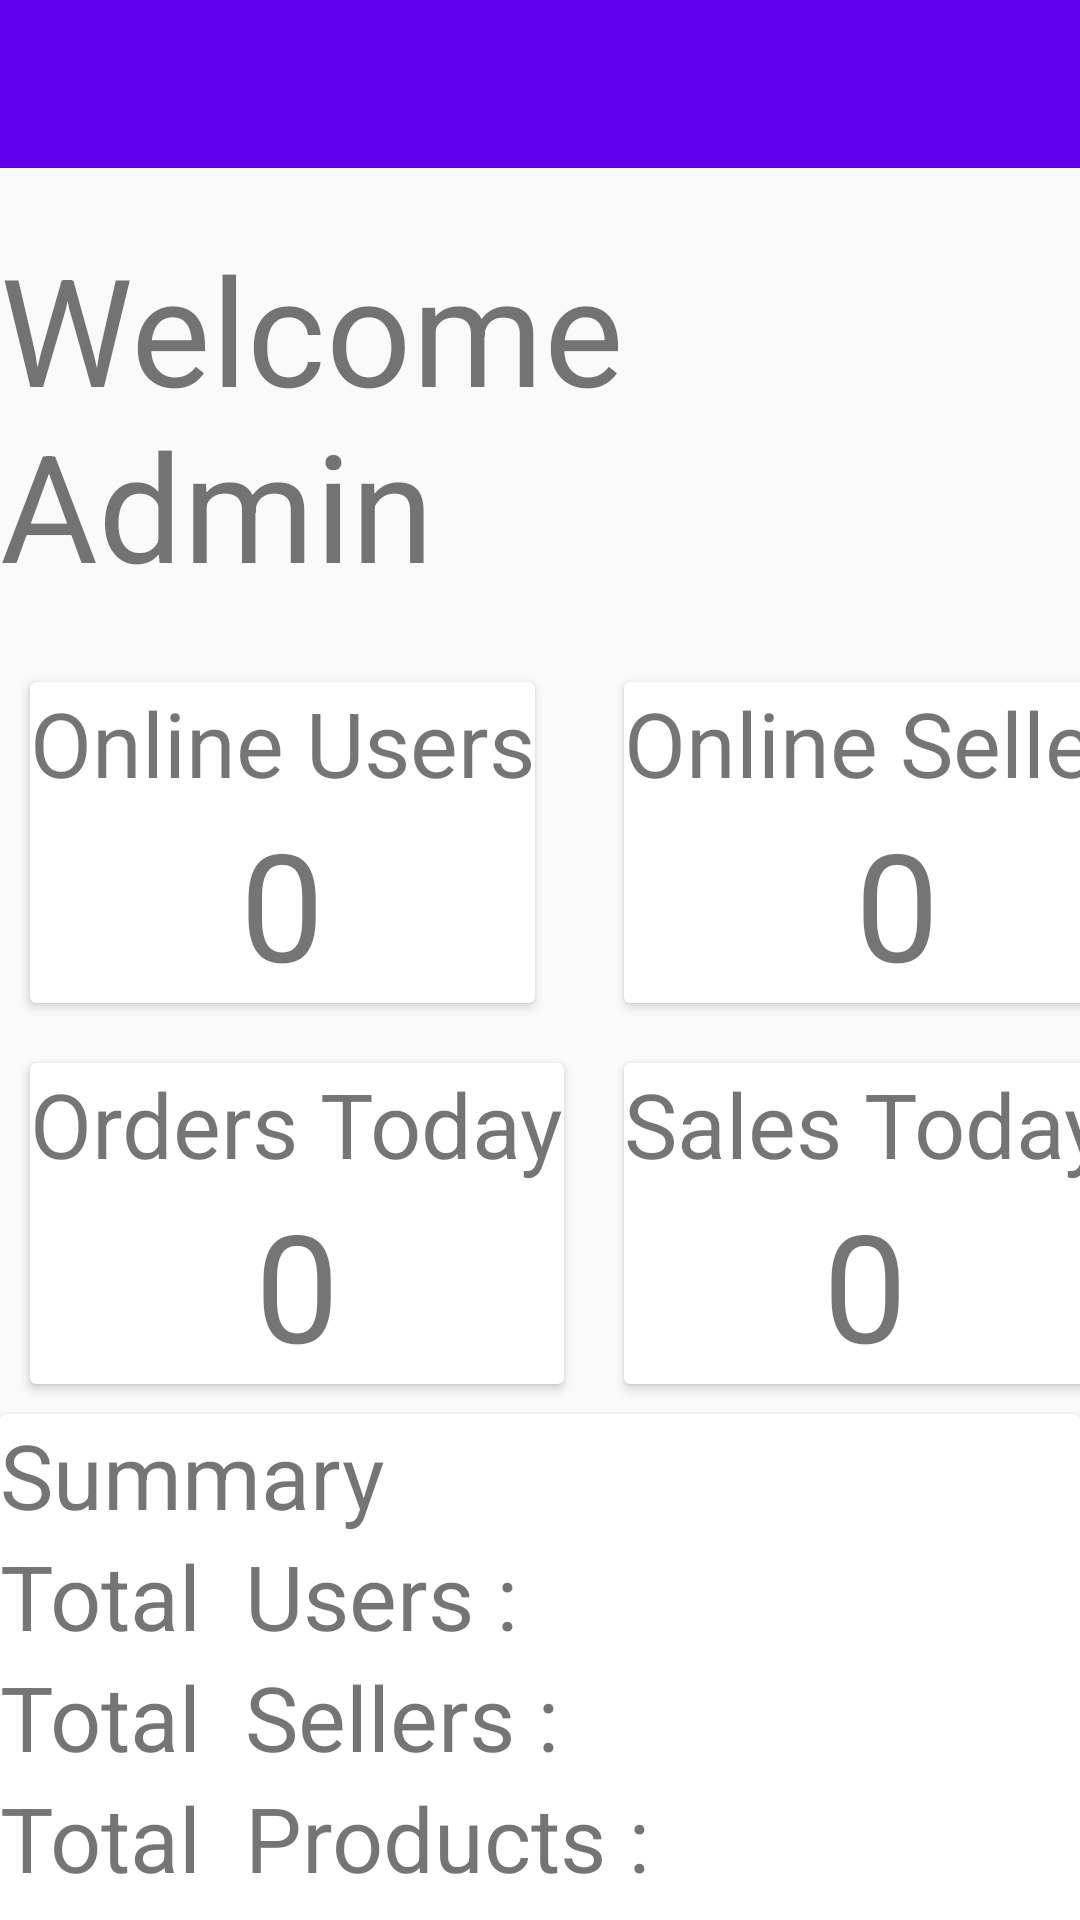

The Android layout XML behind this screen, and the referenced resources:
<!-- AndroidManifest.xml: application theme AppTheme -->
<!-- res/layout/fragment_admin_home.xml -->
<?xml version="1.0" encoding="utf-8"?>
<androidx.constraintlayout.widget.ConstraintLayout xmlns:android="http://schemas.android.com/apk/res/android"
    xmlns:tools="http://schemas.android.com/tools"
    android:layout_width="match_parent"
    android:layout_height="match_parent"
    xmlns:app="http://schemas.android.com/apk/res-auto"
    tools:context=".Fragments.AdminHomeFragment">

    <androidx.appcompat.widget.Toolbar
        android:id="@+id/toolbar"
        android:layout_width="match_parent"
        android:layout_height="wrap_content"
        android:background="?attr/colorPrimary"
        android:minHeight="?attr/actionBarSize"
        android:theme="?attr/actionBarTheme"
        app:layout_constraintEnd_toEndOf="parent"
        app:layout_constraintStart_toStartOf="parent"
        app:layout_constraintTop_toTopOf="parent">

    </androidx.appcompat.widget.Toolbar>

    <TextView
        android:id="@+id/welcomeadmintext"
        android:layout_width="wrap_content"
        android:layout_height="wrap_content"
        android:layout_marginTop="20dp"
        android:text="Welcome Admin"
        android:textSize="50sp"
        app:layout_constraintEnd_toEndOf="parent"
        app:layout_constraintHorizontal_bias="0.333"
        app:layout_constraintStart_toStartOf="parent"
        app:layout_constraintTop_toBottomOf="@+id/toolbar" />

    <LinearLayout
        android:layout_width="match_parent"
        android:layout_height="wrap_content"
        android:layout_marginTop="16dp"
        android:orientation="vertical"
        app:layout_constraintTop_toBottomOf="@id/welcomeadmintext">

        <GridLayout
            android:id="@+id/mainGrid"
            android:layout_width="match_parent"
            android:layout_height="wrap_content"
            android:columnCount="2">

            <androidx.cardview.widget.CardView
                android:layout_width="wrap_content"
                android:layout_height="wrap_content"
                android:layout_margin="10dp"


                >

                <LinearLayout
                    android:layout_width="wrap_content"
                    android:layout_height="wrap_content"
                    android:orientation="vertical">

                    <TextView
                        android:layout_width="wrap_content"
                        android:layout_height="wrap_content"
                        android:text="Online Users"
                        android:textSize="30sp" />

                    <TextView
                        android:id="@+id/onlineUsers"
                        android:layout_width="wrap_content"
                        android:layout_height="wrap_content"
                        android:layout_gravity="center"
                        android:text="0"
                        android:textSize="50sp" />

                </LinearLayout>
            </androidx.cardview.widget.CardView>


            <androidx.cardview.widget.CardView
                android:layout_width="wrap_content"
                android:layout_height="wrap_content"
                android:layout_margin="10dp"

                >

                <LinearLayout
                    android:layout_width="wrap_content"
                    android:layout_height="wrap_content"
                    android:orientation="vertical">

                    <TextView
                        android:layout_width="wrap_content"
                        android:layout_height="wrap_content"
                        android:text="Online Sellers"
                        android:textSize="30sp" />

                    <TextView

                        android:id="@+id/onlineSellers"
                        android:layout_width="wrap_content"
                        android:layout_height="wrap_content"
                        android:layout_gravity="center"
                        android:text="0"
                        android:textSize="50sp" />

                </LinearLayout>
            </androidx.cardview.widget.CardView>


            <androidx.cardview.widget.CardView
                android:layout_width="wrap_content"
                android:layout_height="wrap_content"
                android:layout_margin="10dp">

                <LinearLayout
                    android:layout_width="wrap_content"
                    android:layout_height="wrap_content"
                    android:orientation="vertical">

                    <TextView
                        android:layout_width="wrap_content"
                        android:layout_height="wrap_content"
                        android:text="Orders Today"
                        android:textSize="30sp" />

                    <TextView

                        android:id="@+id/ordersToday"
                        android:layout_width="wrap_content"
                        android:layout_height="wrap_content"
                        android:layout_gravity="center"
                        android:text="0"
                        android:textSize="50sp" />

                </LinearLayout>
            </androidx.cardview.widget.CardView>


            <androidx.cardview.widget.CardView
                android:layout_width="wrap_content"
                android:layout_height="wrap_content"
                android:layout_margin="10dp"

                >

                <LinearLayout
                    android:layout_width="wrap_content"
                    android:layout_height="wrap_content"
                    android:orientation="vertical">

                    <TextView
                        android:layout_width="wrap_content"
                        android:layout_height="wrap_content"
                        android:text="Sales Today"
                        android:textSize="30sp" />

                    <TextView

                        android:id="@+id/salesToday"
                        android:layout_width="wrap_content"
                        android:layout_height="wrap_content"
                        android:layout_gravity="center"
                        android:text="0"
                        android:textSize="50sp" />

                </LinearLayout>
            </androidx.cardview.widget.CardView>

        </GridLayout>


        <androidx.cardview.widget.CardView
            android:layout_width="match_parent"
            android:layout_height="wrap_content">

            <LinearLayout
                android:layout_width="match_parent"
                android:layout_height="wrap_content"
                android:orientation="horizontal">


                <LinearLayout
                    android:layout_width="wrap_content"
                    android:layout_height="wrap_content"
                    android:orientation="vertical">

                    <TextView
                        android:layout_width="wrap_content"
                        android:layout_height="wrap_content"
                        android:text="Summary"
                        android:textSize="30sp"></TextView>

                    <TextView
                        android:layout_width="wrap_content"
                        android:layout_height="wrap_content"
                        android:text="Total  Users : "
                        android:textSize="30sp" />

                    <TextView
                        android:layout_width="wrap_content"
                        android:layout_height="wrap_content"
                        android:text="Total  Sellers : "
                        android:textSize="30sp" />


                    <TextView
                        android:layout_width="wrap_content"
                        android:layout_height="wrap_content"
                        android:text="Total  Products : "

                        android:textSize="30sp" />


                    <TextView
                        android:layout_width="wrap_content"
                        android:layout_height="wrap_content"
                        android:text="Total  Orders : "

                        android:textSize="30sp" />
                </LinearLayout>


                <LinearLayout
                    android:layout_width="wrap_content"
                    android:layout_height="wrap_content"
                    android:orientation="vertical">

                    <TextView
                        android:layout_width="wrap_content"
                        android:layout_height="wrap_content"
                        android:text=""
                        android:textSize="30sp"></TextView>

                    <TextView
                        android:id="@+id/totalUsers"
                        android:layout_width="wrap_content"

                        android:layout_height="wrap_content"
                        android:textSize="30sp" />

                    <TextView
                        android:id="@+id/totalSellers"
                        android:layout_width="wrap_content"

                        android:layout_height="wrap_content"
                        android:textSize="30sp" />


                    <TextView
                        android:id="@+id/totalProducts"
                        android:layout_width="wrap_content"

                        android:layout_height="wrap_content"
                        android:textSize="30sp" />


                    <TextView
                        android:id="@+id/totalOrders"
                        android:layout_width="wrap_content"

                        android:layout_height="wrap_content"
                        android:textSize="30sp" />
                </LinearLayout>


            </LinearLayout>


        </androidx.cardview.widget.CardView>
    </LinearLayout>

</androidx.constraintlayout.widget.ConstraintLayout>
<!-- resources referenced by this layout -->
<resources>
  <style name="AppTheme" parent="Theme.AppCompat.Light.NoActionBar">
          
          <item name="colorPrimary">@color/colorPrimary</item>
          <item name="colorPrimaryDark">@color/colorPrimaryDark</item>
          <item name="colorAccent">@color/colorAccent</item>
      </style>
  <!-- not gathered from this repository: default colours our renderer supplied (Android Studio template values) -->
  <color name="colorPrimary">#FF6200EE</color>
  <color name="colorPrimaryDark">#FF3700B3</color>
  <color name="colorAccent">#FF03DAC5</color>
</resources>
